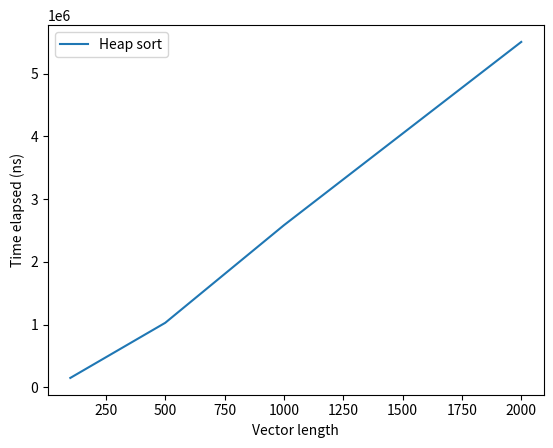

Python code for this plot:
import random
import time

import matplotlib.pyplot as plt


class Heap:
    def __init__(self):
        self.heap = []

    def add(self, element):
        self.heap.append(element)
        index = len(self.heap) - 1
        parent_index = (index - 1) // 2
        while parent_index >= 0 and self.heap[parent_index] < self.heap[index]:
            self.heap[parent_index], self.heap[index] = self.heap[index], self.heap[parent_index]
            index = parent_index
            parent_index = (index - 1) // 2

    def swap(self, i, j):
        self.heap[i], self.heap[j] = self.heap[j], self.heap[i]

    def get_indexes(self):
        return range(len(self.heap))

    def shift_down(self, index):
        left_child_index = 2 * index + 1
        right_child_index = 2 * index + 2
        max_index = index
        if left_child_index < len(self.heap) and self.heap[left_child_index] > self.heap[max_index]:
            max_index = left_child_index
        if right_child_index < len(self.heap) and self.heap[right_child_index] > self.heap[max_index]:
            max_index = right_child_index
        if index != max_index:
            self.swap(index, max_index)
            self.shift_down(max_index)

    def is_leaf(self, index):
        return 2 * index + 1 >= len(self.heap)

    def is_root(self, index):
        return index == 0

    def assign_hierarchy(self, index):
        parent_index = (index - 1) // 2
        left_child_index = 2 * index + 1
        right_child_index = 2 * index + 2
        parent = self.heap[parent_index] if parent_index >= 0 else None
        left_child = self.heap[left_child_index] if left_child_index < len(self.heap) else None
        right_child = self.heap[right_child_index] if right_child_index < len(self.heap) else None
        return parent, left_child, right_child

    def pop(self):
        if len(self.heap) == 0:
            return None
        root = self.heap[0]
        self.heap[0] = self.heap[-1]
        del self.heap[-1]
        self.shift_down(0)
        return root

    # def visualize(self):
    #     if not self.heap:
    #         print("Heap is empty")
    #         return
    #
    #     fig, ax = plt.subplots()
    #     ax.axis('off')
    #
    #     # Build a list of node positions
    #     positions = {}
    #     for i, node in enumerate(self.heap):
    #         level = i.bit_length() - 1
    #         pos = 2 ** level
    #         offset = i - 2 ** level
    #         x = pos / (2 ** (level + 1))
    #         y = -level
    #         positions[node] = (x + offset, y)
    #
    #     # Plot the nodes and edges
    #     for node, (x, y) in positions.items():
    #         ax.text(x, y, str(node), fontsize=12, ha='center', va='center',
    #                 bbox=dict(facecolor='white', edgecolor='gray', boxstyle='circle'))
    #         parent = positions.get(self.heap[(self.heap.index(node) - 1) // 2])
    #         if parent:
    #             ax.plot([x, parent[0]], [y, parent[1]], color='gray')
    #
    #     plt.show()


def heap_sort(arr):
    heap = Heap()
    for element in arr:
        heap.add(element)
    sorted_arr = []
    for i in heap.get_indexes():
        sorted_arr.append(heap.pop())
    return sorted_arr


def measure_time(func, arr):
    start_time = time.perf_counter_ns()
    func(arr)
    end_time = time.perf_counter_ns()
    return end_time - start_time


def main():
    vector_lengths = [100, 500, 1000, 2000]
    times = [[] for _ in range(len(vector_lengths))]
    for i, vector_length in enumerate(vector_lengths):
        for _ in range(100):
            arr = [random.randint(0, 5000) for _ in range(vector_length)]
            time_elapsed = measure_time(heap_sort, arr)
            times[i].append(time_elapsed)
    plt.plot(vector_lengths, [sum(time_list) / len(time_list) for time_list in times])
    plt.xlabel("Vector length")
    plt.ylabel("Time elapsed (ns)")
    plt.legend(["Heap sort"])
    plt.show()


if __name__ == '__main__':
    main()
